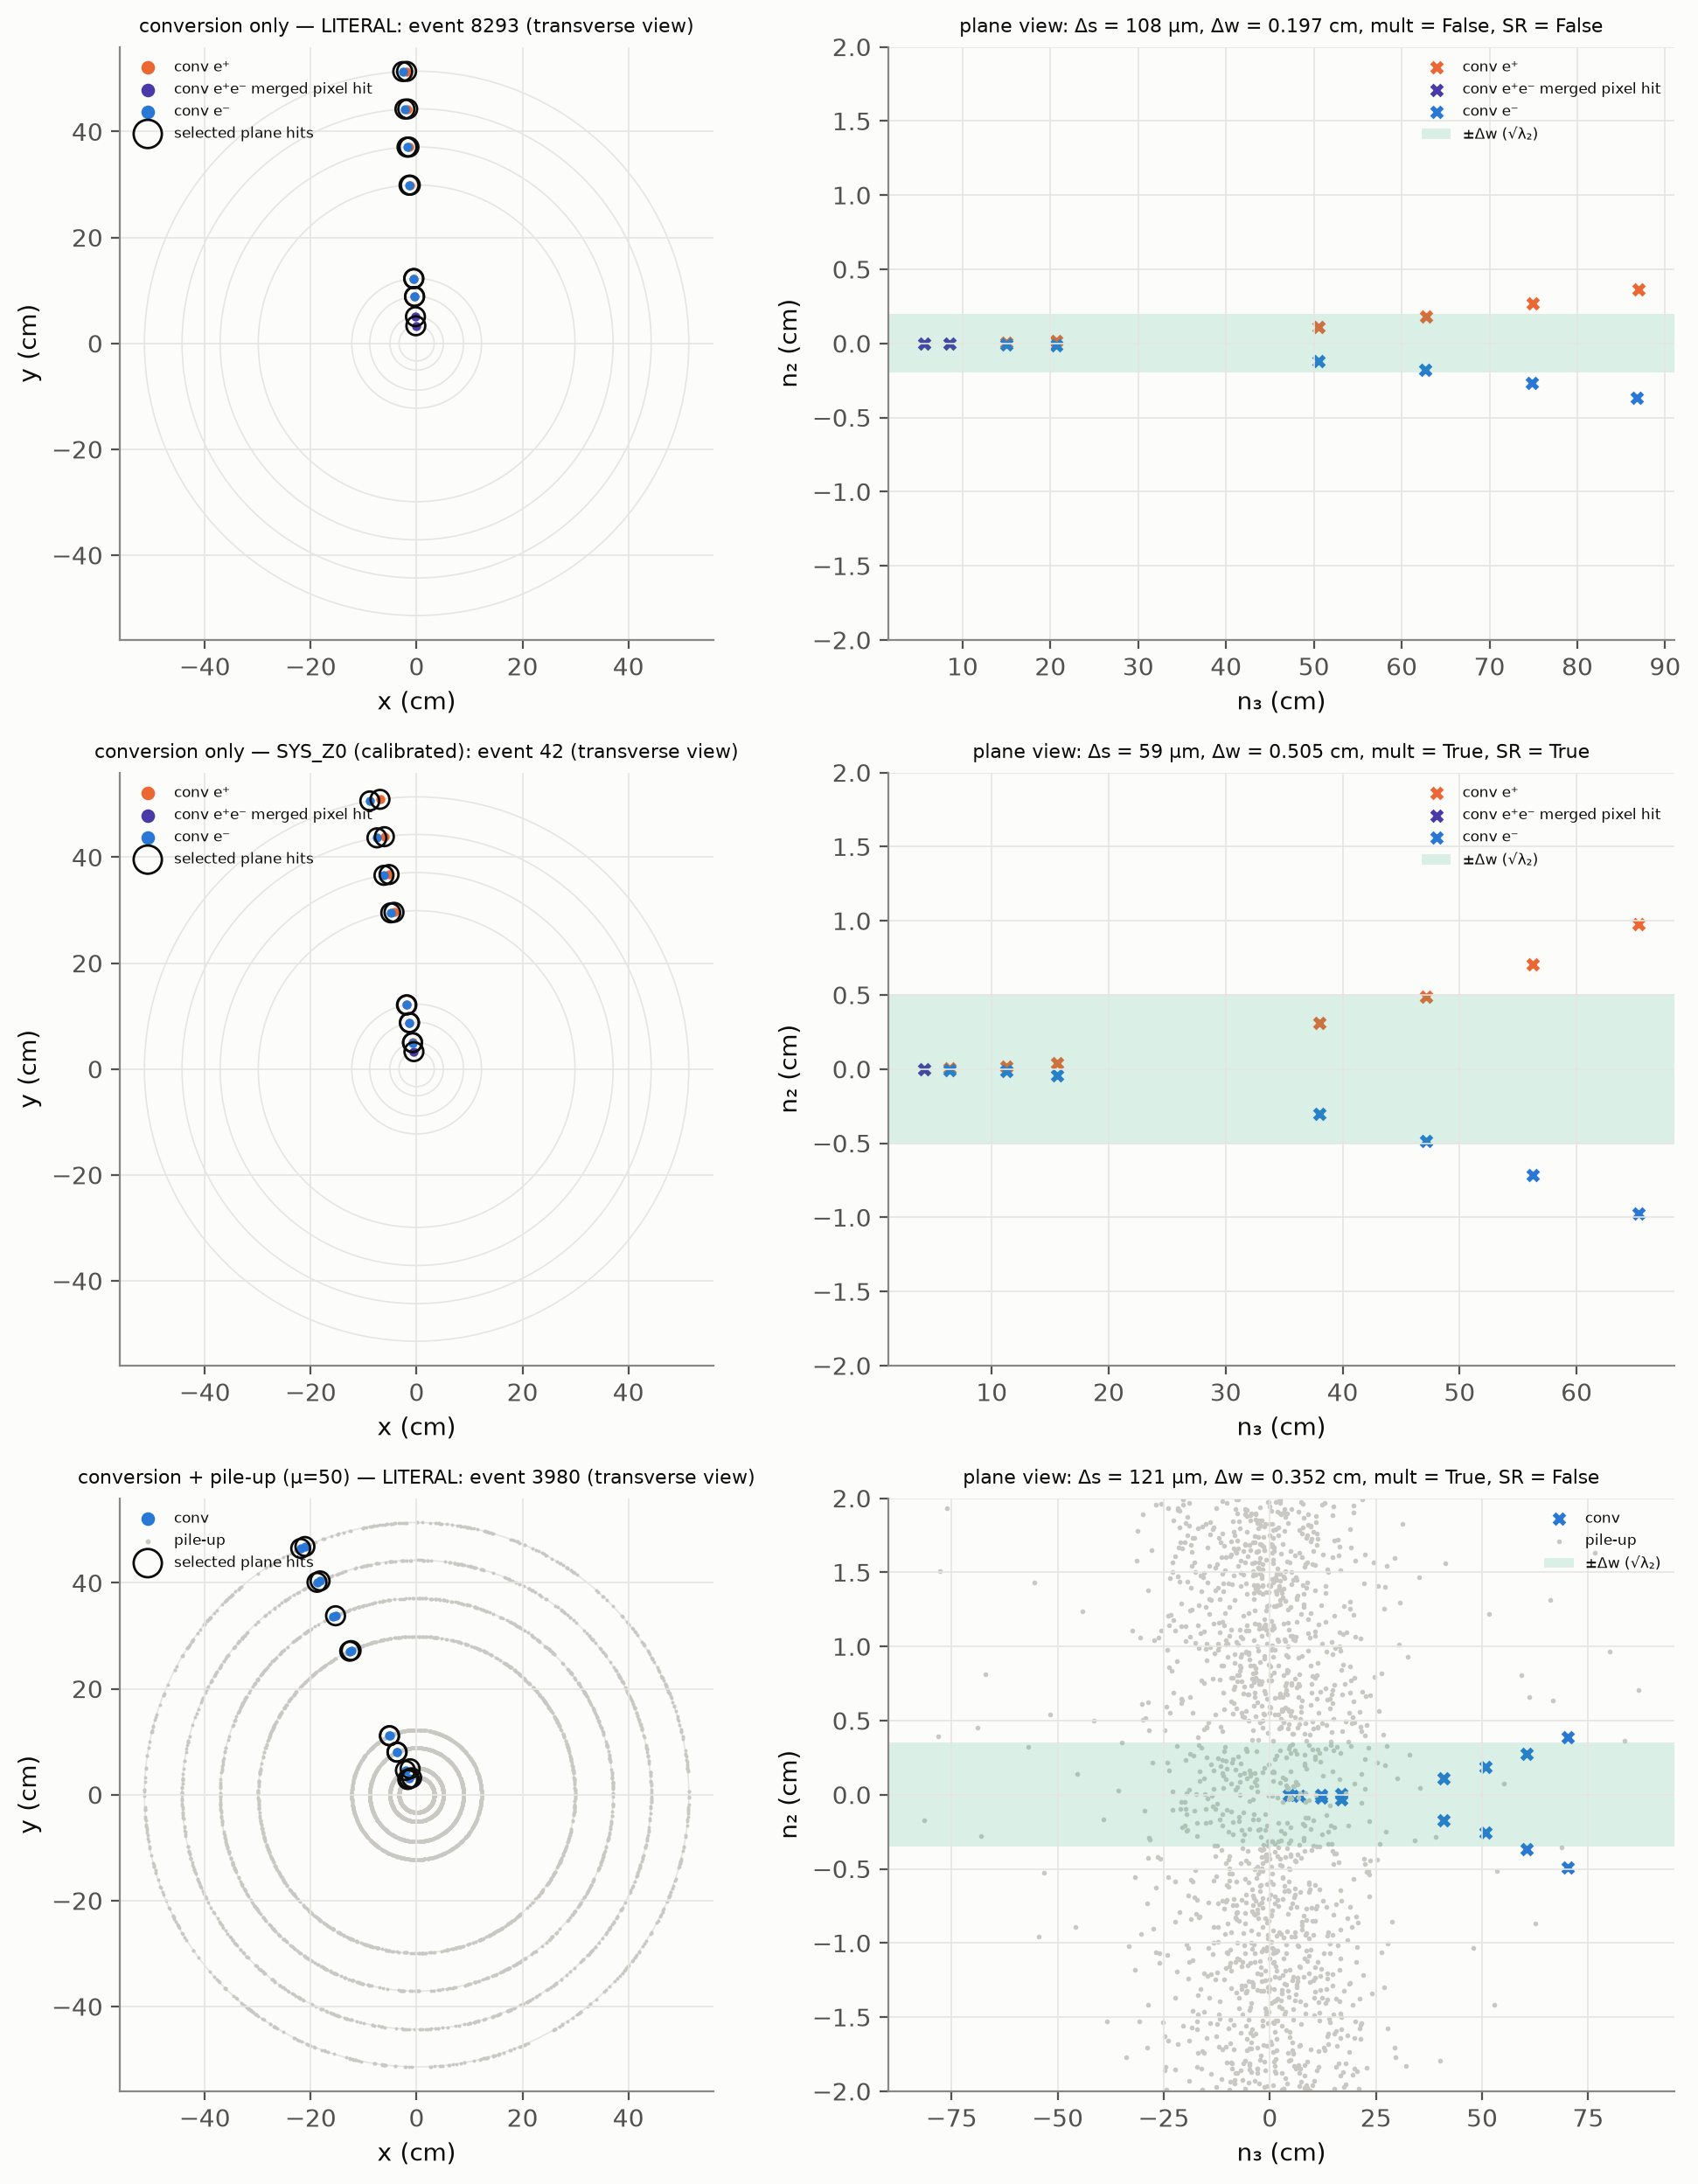

Recreate this plot in Python.
#!/usr/bin/env python3
"""Figure 4-style displays of background events, rebuilt through the EXACT production code paths
(P9_literal_conversion.literal_event / P10_literal_overlay.event, with the analysis function wrapped to capture hits;
each rebuild is asserted to reproduce the stored Delta_s / decision).
Selection rules (stated, deterministic, applied to the stored literal tables):
  (a) conversion only, LITERAL : final Sec. IV event if any; else among literal planes the one with the most winner
      hits, ties -> smallest Delta_s.
  (b) conversion only, SYS_Z0 (calibrated, NOT literal; diagnostic): first SYS_Z0 event passing Sec. IV.
  (c) conversion + pile-up, LITERAL : final event if any; else plane+multiplicity event if any; else the literal plane
      with the most conversion-origin winner hits, ties -> smallest Delta_s.
Panels: transverse x-y view (all hits; conversion e+- hits coloured; selected-plane hits ringed) and the selected
plane's (n3, n2) view (|n2| < 2 cm)."""
import os, sys, glob, importlib.util, numpy as np, pandas as pd
HERE = os.path.dirname(os.path.abspath(__file__)); sys.path.insert(0, HERE)
import fig_utils as fu
def load(n):
    s = importlib.util.spec_from_file_location(n, f"{HERE}/{n}.py"); m = importlib.util.module_from_spec(s); s.loader.exec_module(m); return m
TR = lambda s: s.astype(str) == "True"
LOG = f"{HERE}/../logs"


def capture_p9(i, config):
    p9 = load("P9_literal_conversion"); p9._init(); cap = {}
    orig = p9.analyse; names = iter(p9.CONFIGS)
    def wrap(hits, origin):
        nm = next(names); r = orig(hits, origin)
        if nm == config: cap.update(hits=hits, origin=origin, res=r)
        return r
    p9.analyse = wrap; p9.literal_event(i)
    # recompute the selected plane for the display (same functions as analyse)
    o = cap["origin"]; hbl = {k: [] for k in range(1, 9)}; src = {}
    for h in cap["hits"]:
        pt = (h["x"] - o[0], h["y"] - o[1], h["z"] - o[2]); hbl[p9.IDX[h["layer"]]].append(pt); src[pt] = {"0": "conv e⁻", "1": "conv e⁺"}.get(str(h["quirk_index"]), "conv e⁺e⁻ merged pixel hit")
    w = p9.select_reconstructed_plane(p9.seeding_and_iterative_fit(hbl))
    return cap["res"], w, src


def capture_p10(i):
    p10 = load("P10_literal_overlay"); p10._init(); cap = {}
    orig = p10.reco
    def wrap(merged, origin):
        r = orig(merged, origin)
        if "res" not in cap: cap.update(merged=merged, origin=origin, res=r[0], w=r[1][0])
        return r
    p10.reco = wrap; p10.event(i)
    o = cap["origin"]; src = {}
    for h in cap["merged"]:
        s = [str(x) for x in h.get("source_quirk_indices", [h["quirk_index"]])]
        src[(h["x"] - o[0], h["y"] - o[1], h["z"] - o[2])] = "mixed" if (any(x.startswith("conv") for x in s) and any(x.startswith("pu") for x in s)) else ("conv" if any(x.startswith("conv") for x in s) else "pile-up")
    return cap["res"], cap["w"], src


def rows(tag, ev, res, w, src, why):
    win = {tuple(np.round(p, 10)) for p in w["hits"]} if w else set()
    n1, n2, n3 = (np.array(w["fit"][k]) for k in ("n1", "n2", "n3")) if w else (np.zeros(3),) * 3
    out = []
    for pt, s in src.items():
        p = np.array(pt)
        out.append(dict(panel=tag, event=ev, x_cm=p[0], y_cm=p[1], z_rel_cm=p[2], origin=s, in_selected_plane=tuple(np.round(p, 10)) in win,
                        n1_cm=p @ n1, n2_cm=p @ n2, n3_cm=p @ n3, ds_cm=res["ds"], dw_cm=res["dw"], plane=res["plane"], mult=res["mult"], final=res["final"], selection=why))
    return out


def main():
    cv = pd.concat(pd.read_csv(f) for f in sorted(glob.glob(f"{LOG}/P9_chunks_LITERAL/chunk_*.csv")))
    for c in ("plane", "mult", "final"): cv[c] = TR(cv[c])
    lc = cv[(cv.config == "LITERAL") & cv.plane].copy(); lc["nw"] = lc.winner_layers.str.count(r"\d+")
    if lc.final.any(): a = lc[lc.final].iloc[0]; whya = "literal conversion-only event passing Sec. IV"
    else: a = lc.sort_values(["nw", "ds"], ascending=[False, True]).iloc[0]; whya = "no literal conversion-only event passes Sec. IV; literal plane with most winner hits (ties: smallest Δs)"
    b = cv[(cv.config == "SYS_Z0") & cv.final].sort_values("event").iloc[0]; whyb = "first SYS_Z0 (calibrated, NOT literal) conversion-only event passing Sec. IV"
    ov = pd.concat(pd.read_csv(f) for f in sorted(glob.glob(f"{LOG}/P10_chunks_LITERAL/chunk_*.csv")))
    for c in ("plane", "mult", "final"): ov[c] = TR(ov[c])
    lo = ov[(ov.config == "LITERAL") & ov.plane]
    if lo.final.any(): c_ = lo[lo.final].sort_values("event").iloc[0]; whyc = "literal overlay event passing Sec. IV"
    elif lo.mult.any(): c_ = lo[lo.mult].sort_values("ds").iloc[0]; whyc = "no literal overlay final event; plane+multiplicity event with smallest Δs"
    else: c_ = lo.sort_values(["winner_conv_hits", "ds"], ascending=[False, True]).iloc[0]; whyc = "no literal overlay final/multiplicity event; plane with most conversion-origin winner hits (ties: smallest Δs)"
    whyc += f" [{ov.event.nunique()} of 9139 overlay events processed]"
    out = []
    for tag, ev, cfg, why in [("conversion only — LITERAL", int(a.event), "LITERAL", whya), ("conversion only — SYS_Z0 (calibrated)", int(b.event), "SYS_Z0", whyb)]:
        res, w, src = capture_p9(ev, cfg); ref = cv[(cv.config == cfg) & (cv.event == ev)].iloc[0]
        assert abs(res["ds"] - ref.ds) < 1e-12 and res["final"] == ref.final, (tag, ev)
        out += rows(tag, ev, res, w, src, why)
    res, w, src = capture_p10(int(c_.event)); assert abs(res["ds"] - c_.ds) < 1e-12 and res["final"] == c_.final
    out += rows("conversion + pile-up (μ=50) — LITERAL", int(c_.event), res, w, src, whyc)
    df = pd.DataFrame(out)

    def plot(d):
        import matplotlib.pyplot as plt
        tags = list(dict.fromkeys(d.panel)); fig, axes = plt.subplots(len(tags), 2, figsize=(10, 4.2 * len(tags)))
        col = {"conv e⁻": fu.SERIES[0], "conv e⁺": fu.SERIES[1], "conv e⁺e⁻ merged pixel hit": fu.SERIES[6], "conv": fu.SERIES[0], "mixed": fu.SERIES[4], "pile-up": "#c9c8c2"}
        RADII = [3.325, 5.05, 8.85, 12.25, 29.9, 37.1, 44.3, 51.4]
        for k, t in enumerate(tags):
            g = d[d.panel == t]; ax, bx = axes[k]
            for o, gg in g.groupby("origin"):
                ax.scatter(gg.x_cm, gg.y_cm, s=2 if o == "pile-up" else 14, color=col.get(o, fu.INK2), label=o, zorder=1 if o == "pile-up" else 3, lw=0)
            sp = g[g.in_selected_plane]
            ax.scatter(sp.x_cm, sp.y_cm, s=60, facecolors="none", edgecolors=fu.INK, lw=1, label="selected plane hits", zorder=4)
            for rr in RADII: ax.add_patch(plt.Circle((0, 0), rr, fill=False, color="#e6e5e0", lw=0.6, zorder=0))
            ax.set_xlim(-56, 56); ax.set_ylim(-56, 56)
            ax.set_aspect("equal"); ax.set_xlabel("x (cm)"); ax.set_ylabel("y (cm)"); ax.legend(fontsize=6, loc="upper left", markerscale=1.5)
            ax.set_title(f"{t}: event {g.event.iloc[0]} (transverse view)", fontsize=8)
            near = g[(g.n2_cm.abs() < 2) & g.plane]
            for o, gg in near.groupby("origin"):
                bx.scatter(gg.n3_cm, gg.n2_cm, s=4 if o == "pile-up" else 18, marker="x" if o != "pile-up" else ".", color=col.get(o, fu.INK2), label=o)
            if g.plane.iloc[0]:
                bx.axhspan(-g.dw_cm.iloc[0], g.dw_cm.iloc[0], color=fu.SERIES[2], alpha=0.15, lw=0, label="±Δw (√λ₂)")
            bx.set_ylim(-2, 2); bx.set_xlabel("n₃ (cm)"); bx.set_ylabel("n₂ (cm)"); bx.legend(fontsize=6, loc="upper right")
            bx.set_title(f"plane view: Δs = {g.ds_cm.iloc[0]*1e4:.0f} µm, Δw = {g.dw_cm.iloc[0]:.3f} cm, mult = {g.mult.iloc[0]}, SR = {g.final.iloc[0]}", fontsize=8)
        fig.tight_layout(); return fig
    fu.figure("F10_background_event_displays", df, plot,
              "Figure 4-style displays of background events rebuilt through the exact production code paths (rebuild asserted to reproduce the "
              "stored Δs and decision). Rows: (a) converted photon, LITERAL; (b) converted photon, SYS_Z0 (SCT z not smeared — calibrated, NOT "
              "literal), one of the 22 events that pass the signal region only in that setting; (c) converted photon + μ=50 pile-up, LITERAL. "
              "Selection rules are stated per row in the source CSV ('selection' column). Left: transverse view (barrel layer radii drawn), conversion e± hits coloured (pixel hits shared by e⁺ and e⁻ after neighbouring-pixel merging in purple), "
              "pile-up grey, selected-plane hits ringed. Right: selected plane's (n₃, n₂) coordinates, |n₂| < 2 cm.",
              [f"{LOG}/P9_chunks_LITERAL", f"{LOG}/P10_chunks_LITERAL"], "see selection column", os.path.abspath(__file__))
    print(df.groupby("panel")[["event", "ds_cm", "dw_cm", "mult", "final", "selection"]].first().to_string())


if __name__ == "__main__":
    main()
